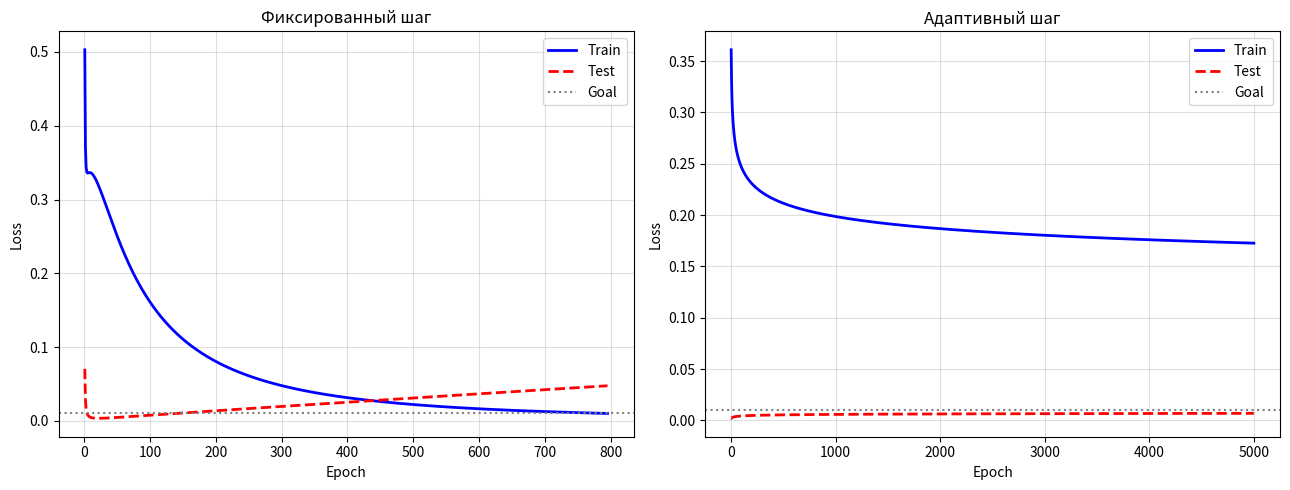

Reproduce this figure in Python. (Note: this script raises an exception after producing the figure.)
import numpy as np
import matplotlib.pyplot as plt
import itertools

NUM_FEATURES = 6
TARGET_GATE = "OR"
SIG_SCALE = 1.0
LR_CONST = 0.1
MAX_ITERS = 5000
LOSS_LIMIT = 0.01
DECISION_BORDER = 0.5
TRAIN_FRACTION = 0.75


def act_sigmoid(z, c=SIG_SCALE):
    return 1.0 / (1.0 + np.exp(-c * z))


def build_truth_data(n_bits: int, gate: str):
    combos = list(itertools.product([0, 1], repeat=n_bits))
    X = np.array(combos, dtype=float)

    if gate == "AND":
        y = np.array([int(all(v)) for v in combos], dtype=float)
    elif gate == "OR":
        y = np.array([int(any(v)) for v in combos], dtype=float)
    elif gate == "XOR":
        y = np.array([int(sum(v) % 2 == 1) for v in combos], dtype=float)
    elif gate == "NAND":
        y = np.array([int(not all(v)) for v in combos], dtype=float)
    elif gate == "NOR":
        y = np.array([int(not any(v)) for v in combos], dtype=float)
    else:
        raise ValueError("Unknown logic gate")

    return X, y


def split_dataset(X, y, ratio=TRAIN_FRACTION, seed=42):
    np.random.seed(seed)
    idx_train, idx_test = [], []

    for cls in np.unique(y):
        cls_idx = np.where(y == cls)[0]
        np.random.shuffle(cls_idx)
        n_train = max(1, int(len(cls_idx) * ratio))
        idx_train.extend(cls_idx[:n_train])
        idx_test.extend(cls_idx[n_train:])

    return (
        X[np.array(idx_train)],
        y[np.array(idx_train)],
        X[np.array(idx_test)],
        y[np.array(idx_test)],
    )


def total_loss(X, y, w_vec, theta):
    err = 0.0
    for x_i, t_i in zip(X, y):
        z = w_vec @ x_i - theta
        y_hat = act_sigmoid(z)
        err += 0.5 * (y_hat - t_i) ** 2
    return err


def forward(X, w_vec, theta):
    z = X @ w_vec - theta
    probs = act_sigmoid(z)
    preds = (probs >= DECISION_BORDER).astype(int)
    return probs, preds


def score(true_y, pred_y):
    return np.mean(true_y == pred_y) * 100.0


def fit_perceptron(
    Xtr, Ytr, Xte, Yte,
    adaptive=False,
    lr=LR_CONST,
    max_iter=MAX_ITERS,
    goal=LOSS_LIMIT,
    seed=0
):
    np.random.seed(seed)
    dim = Xtr.shape[1]

    w_vec = np.random.uniform(0, 0.5, size=dim)
    theta = np.random.uniform(0, 0.5)

    print("\n--- Инициализация параметров ---")
    print(f"Начальные веса: {np.round(w_vec, 4)}")
    print(f"Начальный порог: {theta:.4f}\n")

    train_hist, test_hist = [], []

    for epoch in range(1, max_iter + 1):
        lr_t = 1.0 / epoch if adaptive else lr

        for x_i, t_i in zip(Xtr, Ytr):
            z = np.sum(w_vec * x_i) - theta
            y_hat = act_sigmoid(z)
            delta = y_hat - t_i

            w_vec -= lr_t * delta * x_i
            theta += lr_t * delta

        Ltr = total_loss(Xtr, Ytr, w_vec, theta)
        Lte = total_loss(Xte, Yte, w_vec, theta)

        train_hist.append(Ltr)
        test_hist.append(Lte)

        if epoch % 200 == 0 or epoch == 1:
            print(f"[Эпоха {epoch:4d}]  TrainLoss={Ltr:.6f}  TestLoss={Lte:.6f}  lr={lr_t:.5f}")

        if Ltr < goal:
            print(f"\n>>> Сходимость достигнута на эпохе {epoch}, ошибка={Ltr:.6f}")
            break
    else:
        print(f"\n>>> Достигнут предел итераций ({max_iter}), ошибка={train_hist[-1]:.6f}")

    print("\n--- Итоговые параметры ---")
    print(f"Финальные веса: {np.round(w_vec, 5)}")
    print(f"Финальный порог: {theta:.5f}")

    return w_vec, theta, train_hist, test_hist, epoch


def visualize(train_err, test_err, epochs, title, ax):
    ep_range = np.arange(1, len(train_err) + 1)
    ax.plot(ep_range, train_err, lw=2, color="blue", label="Train")
    ax.plot(ep_range, test_err, lw=2, color="red", linestyle="--", label="Test")
    ax.axhline(LOSS_LIMIT, color="gray", linestyle=":", label="Goal")
    ax.set_title(title)
    ax.set_xlabel("Epoch")
    ax.set_ylabel("Loss")
    ax.grid(True, alpha=0.4)
    ax.legend()


def run_interactive(w_vec, theta):
    print(f"\nВведите {NUM_FEATURES} бит (пример: 1 0 1 1 0 1). 'q' — выход.\n")

    while True:
        raw = input("Ввод > ").strip()
        if raw.lower() == "q":
            print("Завершение.")
            break

        try:
            bits = list(map(int, raw.split()))
            if len(bits) != NUM_FEATURES:
                print("Неверное количество значений.")
                continue
            if any(b not in (0, 1) for b in bits):
                print("Допустимы только 0 и 1.")
                continue

            x = np.array(bits, dtype=float)
            z = w_vec @ x - theta
            p = act_sigmoid(z)
            cls = int(p >= DECISION_BORDER)

            print(f"S = {z:.4f}")
            print(f"P(y=1) = {p:.6f}")
            print(f"Класс = {cls}\n")

        except ValueError:
            print("Ошибка ввода.\n")


def main():
    print("=" * 60)
    print(f"  Персептрон: {TARGET_GATE} ({NUM_FEATURES} входов)")
    print("=" * 60)

    X_all, y_all = build_truth_data(NUM_FEATURES, TARGET_GATE)

    print("\n--- Генерация таблицы истинности ---")
    print(f"Всего комбинаций: {len(y_all)}")
    print(f"Класс 1: {int(y_all.sum())}")
    print(f"Класс 0: {len(y_all) - int(y_all.sum())}")

    Xtr, Ytr, Xte, Yte = split_dataset(X_all, y_all)

    print("\n--- Разбиение выборки ---")
    print(f"Train: {len(Ytr)} образцов")
    print(f"Test:  {len(Yte)} образцов")

    print("\n--- Обучение: фиксированный шаг ---")
    w1, t1, tr1, te1, ep1 = fit_perceptron(Xtr, Ytr, Xte, Yte, adaptive=False)

    print("\n--- Обучение: адаптивный шаг ---")
    w2, t2, tr2, te2, ep2 = fit_perceptron(Xtr, Ytr, Xte, Yte, adaptive=True)

    p_tr1, c_tr1 = forward(Xtr, w1, t1)
    p_te1, c_te1 = forward(Xte, w1, t1)

    acc_tr = score(Ytr, c_tr1)
    acc_te = score(Yte, c_te1)

    print("\n--- Итоговая точность ---")
    print(f"Train accuracy: {acc_tr:.2f}%")
    print(f"Test accuracy:  {acc_te:.2f}%")

    print("\nПримеры предсказаний (первые 5):")
    for i in range(min(5, len(Xte))):
        print(f"{Xte[i].astype(int)} → y={int(Yte[i])}, pred={c_te1[i]}, p={p_te1[i]:.4f}")

    fig, axes = plt.subplots(1, 2, figsize=(13, 5))
    visualize(tr1, te1, ep1, "Фиксированный шаг", axes[0])
    visualize(tr2, te2, ep2, "Адаптивный шаг", axes[1])
    plt.tight_layout()
    plt.show()

    run_interactive(w1, t1)


if __name__ == "__main__":
    main()
